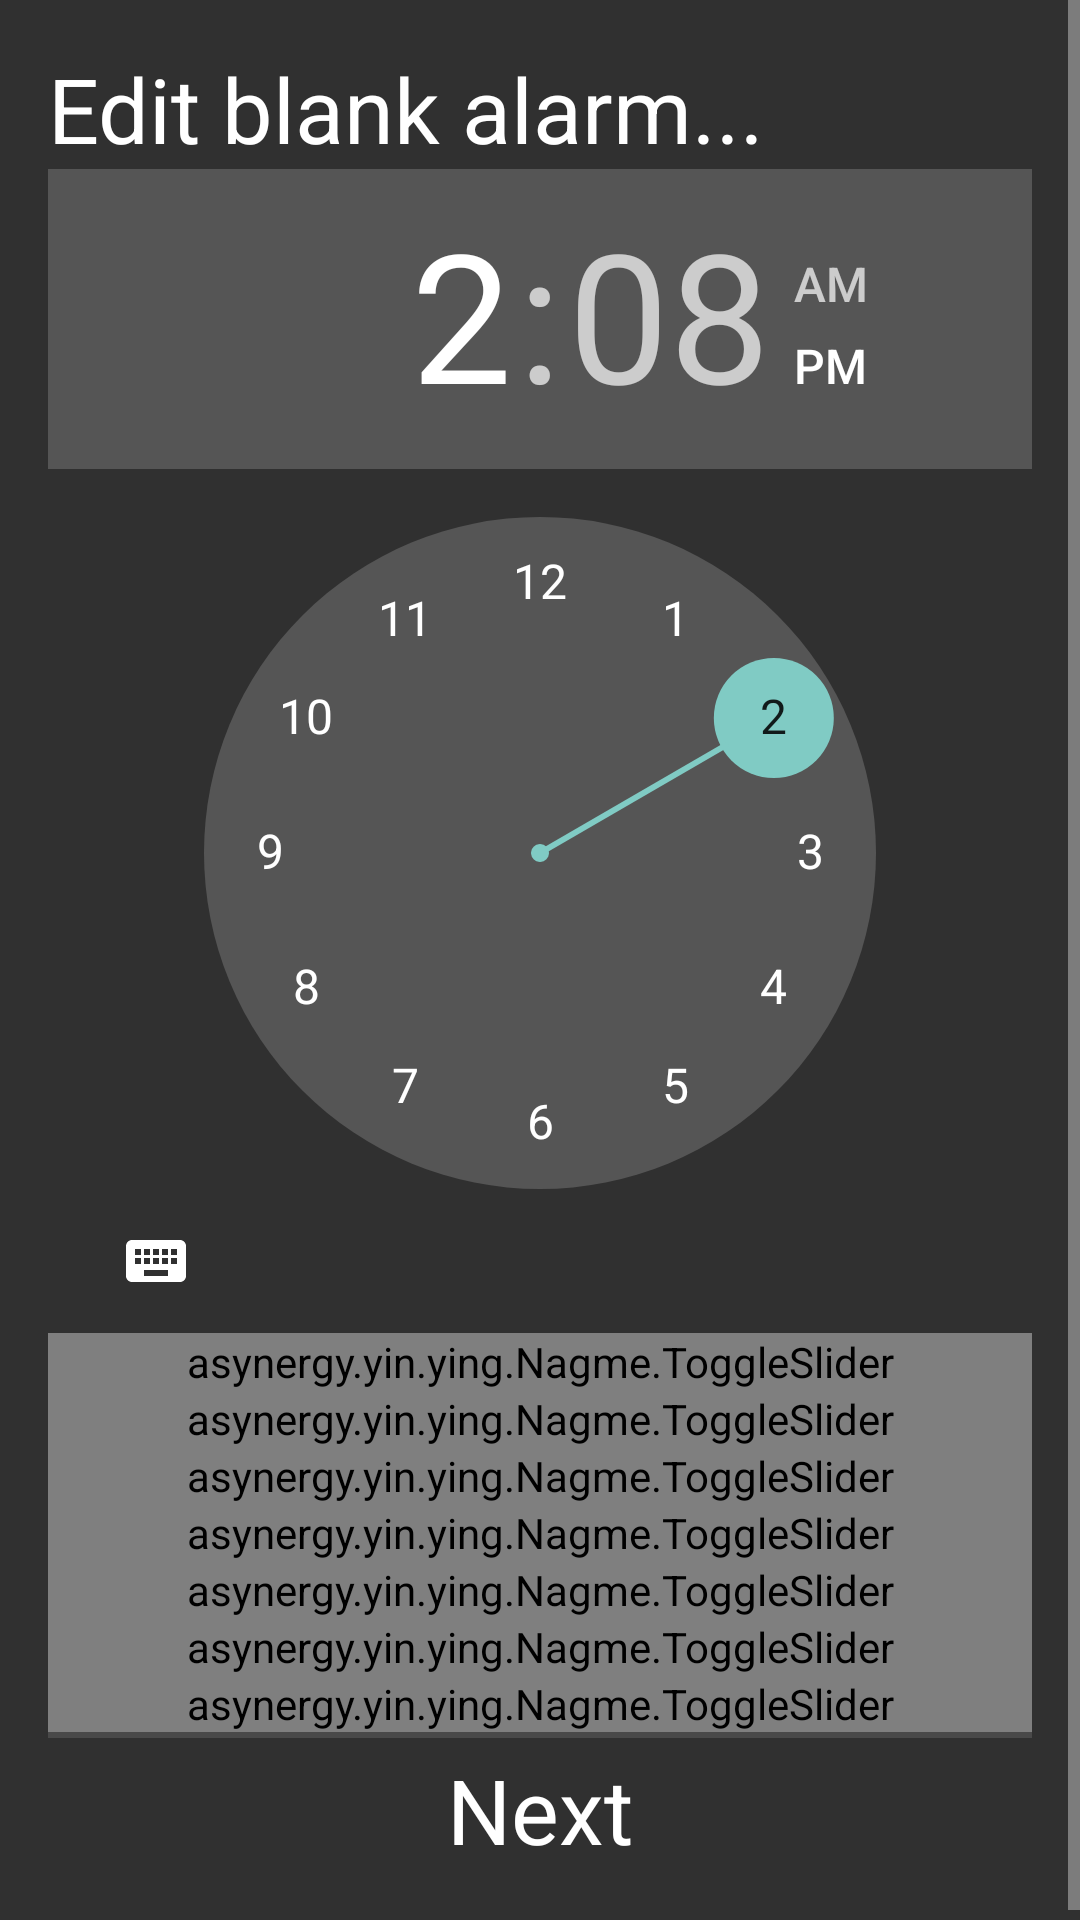

Here is an Android app screen rendered from its layout file. Give the layout XML and the strings, colors and styles it references.
<!-- AndroidManifest.xml: application theme AppTheme -->
<!-- res/layout/edit_weekly.xml -->
<?xml version="1.0" encoding="utf-8"?>
<ScrollView
    xmlns:android="http://schemas.android.com/apk/res/android"
    android:layout_width="fill_parent"
    android:layout_height="fill_parent"
    android:orientation='vertical'>

<RelativeLayout
    android:layout_width="fill_parent"
    android:layout_height="wrap_content"
    android:paddingBottom="16dp"
    android:paddingLeft="16dp"
    android:paddingRight="16dp"
    android:paddingTop="16dp"
    >

    <TextView
        android:id="@+id/editBlank"
        android:layout_width="wrap_content"
        android:layout_height="wrap_content"
        android:layout_alignParentTop="true"
        android:text="@string/edit_blank_alarm"
        android:textColor = "#FFFFFF"
        android:textSize = "30sp"
        />


    <TimePicker
        android:id="@+id/timePicker"
        android:layout_width="match_parent"
        android:layout_height="wrap_content"
        android:layout_below="@+id/editBlank"></TimePicker>

    
        
        
        
        
        
        
    
        
        
        
        
        
        
        



    
        
        
        
        
        
        
        
        

    <asynergy.yin.ying.Nagme.ToggleSlider
        android:id="@+id/alarm_details_label_sunday"
        android:layout_width="wrap_content"
        android:layout_height="wrap_content"
        android:layout_alignParentEnd="true"
        android:layout_alignParentLeft="true"
        android:layout_alignParentRight="true"
        android:layout_alignParentStart="true"
        android:layout_below="@+id/timePicker"
        android:checked="true"
        android:text="@string/details_sunday" />

    <asynergy.yin.ying.Nagme.ToggleSlider
        android:id="@+id/alarm_details_label_monday"
        android:layout_width="wrap_content"
        android:layout_height="wrap_content"
        android:layout_alignParentEnd="true"
        android:layout_alignParentLeft="true"
        android:layout_alignParentRight="true"
        android:layout_alignParentStart="true"
        android:layout_below="@+id/alarm_details_label_sunday"
        android:checked="true"
        android:text="@string/details_monday" />

    <asynergy.yin.ying.Nagme.ToggleSlider
        android:id="@+id/alarm_details_label_tuesday"
        android:layout_width="wrap_content"
        android:layout_height="wrap_content"
        android:layout_alignParentEnd="true"
        android:layout_alignParentLeft="true"
        android:layout_alignParentRight="true"
        android:layout_alignParentStart="true"
        android:layout_below="@+id/alarm_details_label_monday"
        android:checked="true"
        android:text="@string/details_tuesday" />

    <asynergy.yin.ying.Nagme.ToggleSlider
        android:id="@+id/alarm_details_label_wednesday"
        android:layout_width="wrap_content"
        android:layout_height="wrap_content"
        android:layout_alignParentEnd="true"
        android:layout_alignParentLeft="true"
        android:layout_alignParentRight="true"
        android:layout_alignParentStart="true"
        android:layout_below="@+id/alarm_details_label_tuesday"
        android:checked="true"
        android:text="@string/details_wednesday" />

    <asynergy.yin.ying.Nagme.ToggleSlider
        android:id="@+id/alarm_details_label_thursday"
        android:layout_width="wrap_content"
        android:layout_height="wrap_content"
        android:layout_alignParentEnd="true"
        android:layout_alignParentLeft="true"
        android:layout_alignParentRight="true"
        android:layout_alignParentStart="true"
        android:layout_below="@+id/alarm_details_label_wednesday"
        android:checked="true"
        android:text="@string/details_thursday" />

    <asynergy.yin.ying.Nagme.ToggleSlider
        android:id="@+id/alarm_details_label_friday"
        android:layout_width="wrap_content"
        android:layout_height="wrap_content"
        android:layout_alignParentEnd="true"
        android:layout_alignParentLeft="true"
        android:layout_alignParentRight="true"
        android:layout_alignParentStart="true"
        android:layout_below="@+id/alarm_details_label_thursday"
        android:checked="true"
        android:text="@string/details_friday" />

    <asynergy.yin.ying.Nagme.ToggleSlider
        android:id="@+id/alarm_details_label_saturday"
        android:layout_width="wrap_content"
        android:layout_height="wrap_content"
        android:layout_alignParentEnd="true"
        android:layout_alignParentLeft="true"
        android:layout_alignParentRight="true"
        android:layout_alignParentStart="true"
        android:layout_below="@+id/alarm_details_label_friday"
        android:checked="true"
        android:text="@string/details_saturday" />
    <View
        android:id="@+id/divider4"
        style="@style/Divider"
        android:layout_alignParentEnd="true"
        android:layout_alignParentLeft="true"
        android:layout_alignParentRight="true"
        android:layout_alignParentStart="true"
        android:layout_below="@+id/alarm_details_label_saturday" />



        <View
            android:id="@+id/divider3"
            style="@style/Divider"
            android:layout_alignParentEnd="true"
            android:layout_alignParentLeft="true"
            android:layout_alignParentRight="true"
            android:layout_alignParentStart="true"
            android:layout_below="@+id/divider4" />

        <Button
            android:id="@+id/btn_done"
            style="@style/actionbutton"
            android:layout_width="match_parent"
            android:layout_height="wrap_content"
            android:layout_alignParentBottom="true"
            android:layout_alignParentLeft="true"
            android:layout_alignParentStart="true"
            android:layout_below="@+id/divider3"
            android:text="@string/next"
            android:textSize="30sp" />
    </RelativeLayout>
</ScrollView>
<!-- resources referenced by this layout -->
<resources>
  <string name="details_friday">Friday</string>
  <string name="details_monday">Monday</string>
  <string name="details_saturday">Saturday</string>
  <string name="details_sunday">Sunday</string>
  <string name="details_thursday">Thursday</string>
  <string name="details_tuesday">Tuesday</string>
  <string name="details_wednesday">Wednesday</string>
  <string name="edit_blank_alarm">Edit blank alarm...</string>
  <string name="next">Next</string>
  <style name="Divider">
          <item name="android:layout_width">match_parent</item>
          <item name="android:layout_height">1dp</item>
          <item name="android:background">?android:attr/listDivider</item>
      </style>
  <style name="actionbutton" parent="@android:style/Widget.Button">
          <item name="android:background">@drawable/button_pressed</item>
          <item name="android:gravity">center_vertical|center_horizontal</item>
          <item name="android:textSize">20dip</item>
          <item name="android:textColor">#FFFFFF</item>
          <item name="android:clickable">true</item>
          <item name="android:focusable">true</item>
      </style>
  <style name="AppTheme" parent="Theme.AppCompat">
          
      </style>
</resources>
